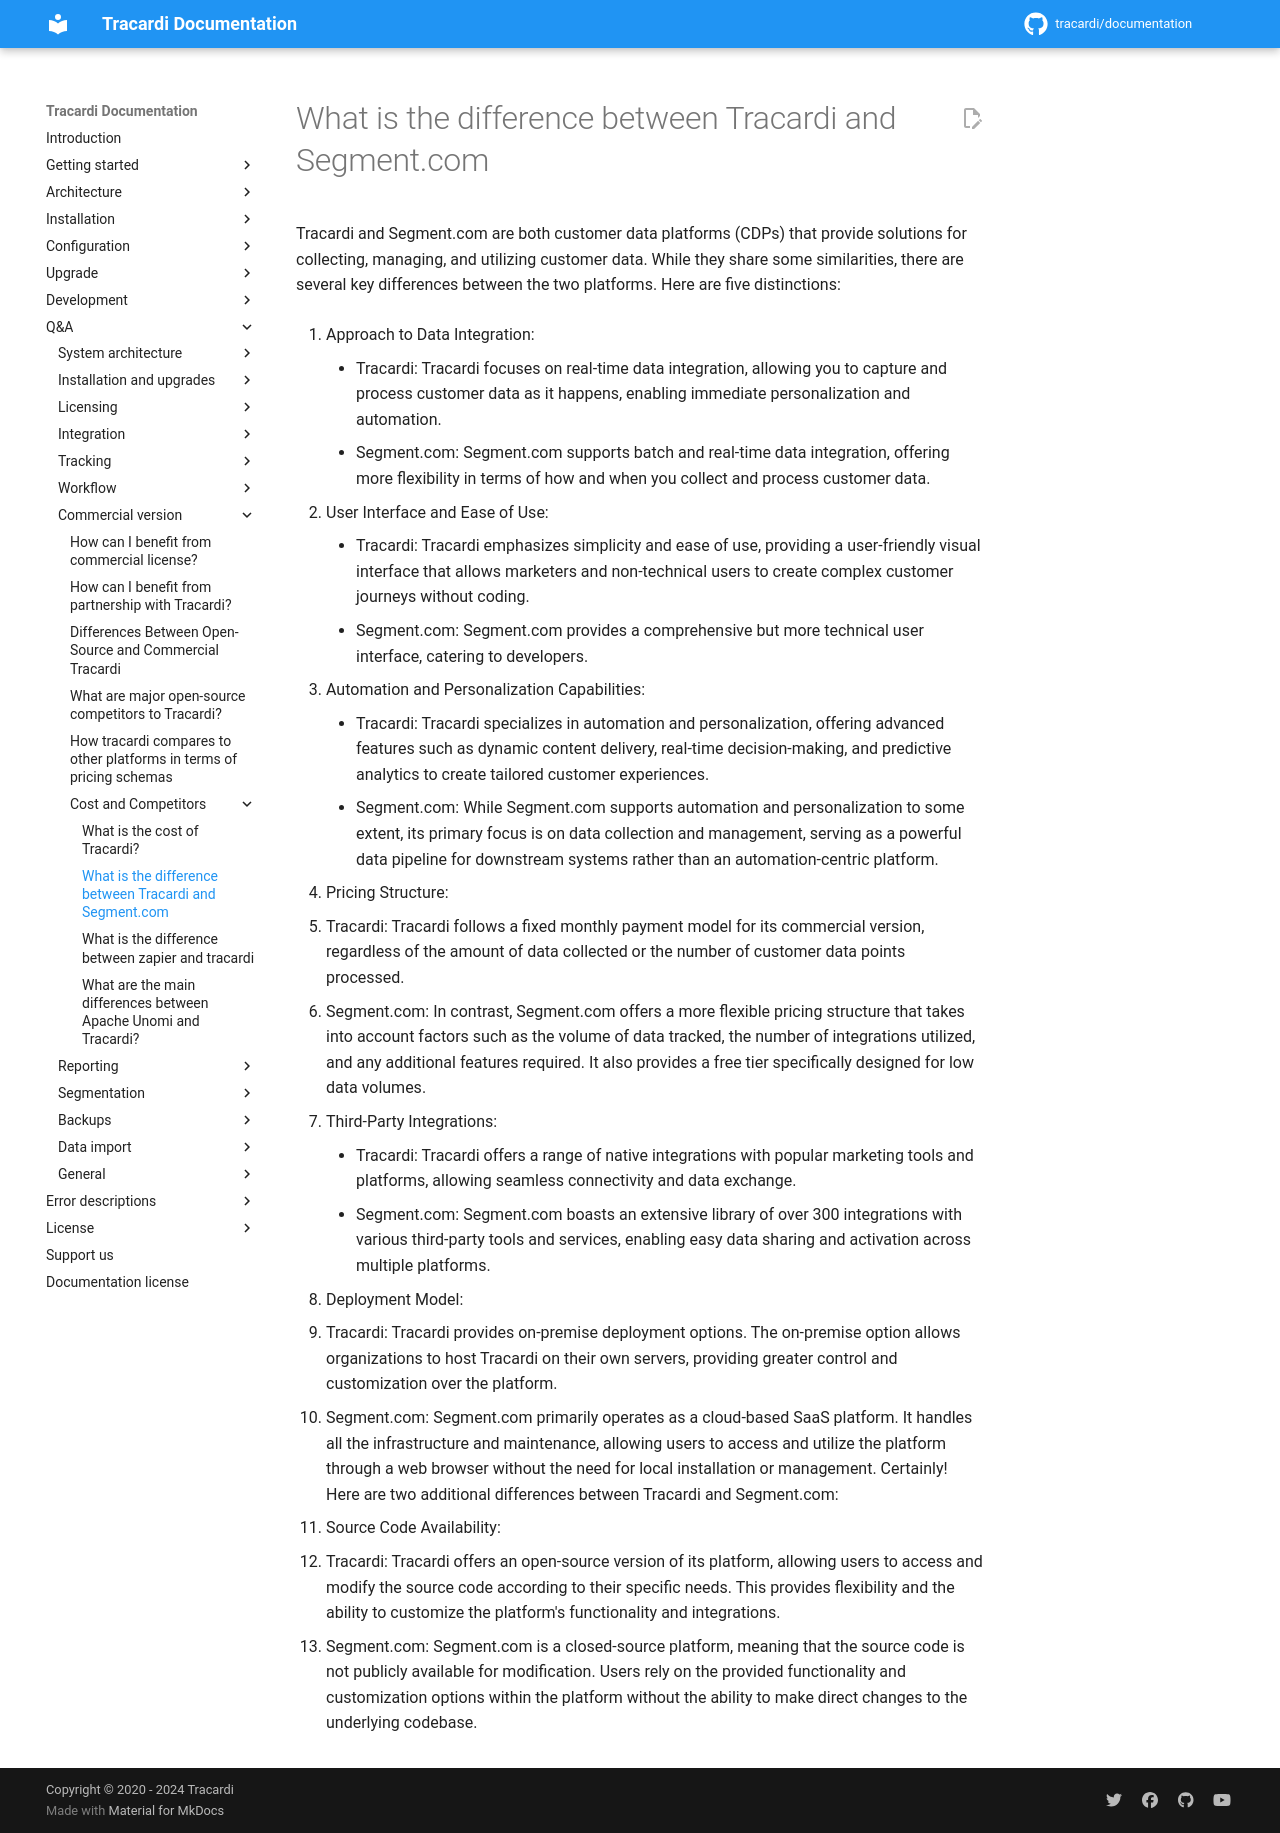

repository: Tracardi/documentation · page: 1.1.x/qa/what_is_the_difference_between_tracardi_and_segment/index.html · generator: mkdocs

# What is the difference between Tracardi and Segment.com

Tracardi and Segment.com are both customer data platforms (CDPs) that provide solutions for collecting, managing, and
utilizing customer data. While they share some similarities, there are several key differences between the two
platforms. Here are five distinctions:

1. Approach to Data Integration:
    - Tracardi: Tracardi focuses on real-time data integration, allowing you to capture and process customer data as it
      happens, enabling immediate personalization and automation.
    - Segment.com: Segment.com supports batch and real-time data integration, offering more flexibility in terms of how
      and when you collect and process customer data.

2. User Interface and Ease of Use:
    - Tracardi: Tracardi emphasizes simplicity and ease of use, providing a user-friendly visual interface that allows
      marketers and non-technical users to create complex customer journeys without coding.
    - Segment.com: Segment.com provides a comprehensive but more technical user interface, catering to developers.

3. Automation and Personalization Capabilities:
    - Tracardi: Tracardi specializes in automation and personalization, offering advanced features such as dynamic
      content delivery, real-time decision-making, and predictive analytics to create tailored customer experiences.
    - Segment.com: While Segment.com supports automation and personalization to some extent, its primary focus is on
      data collection and management, serving as a powerful data pipeline for downstream systems rather than an
      automation-centric platform.

4. Pricing Structure:
   - Tracardi: Tracardi follows a fixed monthly payment model for its commercial version, regardless of the amount of data collected or the number of customer data points processed.
   - Segment.com: In contrast, Segment.com offers a more flexible pricing structure that takes into account factors such as the volume of data tracked, the number of integrations utilized, and any additional features required. It also provides a free tier specifically designed for low data volumes.

5. Third-Party Integrations:
    - Tracardi: Tracardi offers a range of native integrations with popular marketing tools and platforms, allowing
      seamless connectivity and data exchange.
    - Segment.com: Segment.com boasts an extensive library of over 300 integrations with various third-party tools and
      services, enabling easy data sharing and activation across multiple platforms.


6. Deployment Model:
   - Tracardi: Tracardi provides on-premise deployment options. The on-premise option allows organizations to host
     Tracardi on their own servers, providing greater control and customization over the platform.
   - Segment.com: Segment.com primarily operates as a cloud-based SaaS platform. It handles all the infrastructure and
     maintenance, allowing users to access and utilize the platform through a web browser without the need for local
     installation or management. Certainly! Here are two additional differences between Tracardi and Segment.com:

7. Source Code Availability:
   - Tracardi: Tracardi offers an open-source version of its platform, allowing users to access and modify the source
     code according to their specific needs. This provides flexibility and the ability to customize the platform's
     functionality and integrations.

   - Segment.com: Segment.com is a closed-source platform, meaning that the source code is not publicly available for
     modification. Users rely on the provided functionality and customization options within the platform without the
     ability to make direct changes to the underlying codebase.
